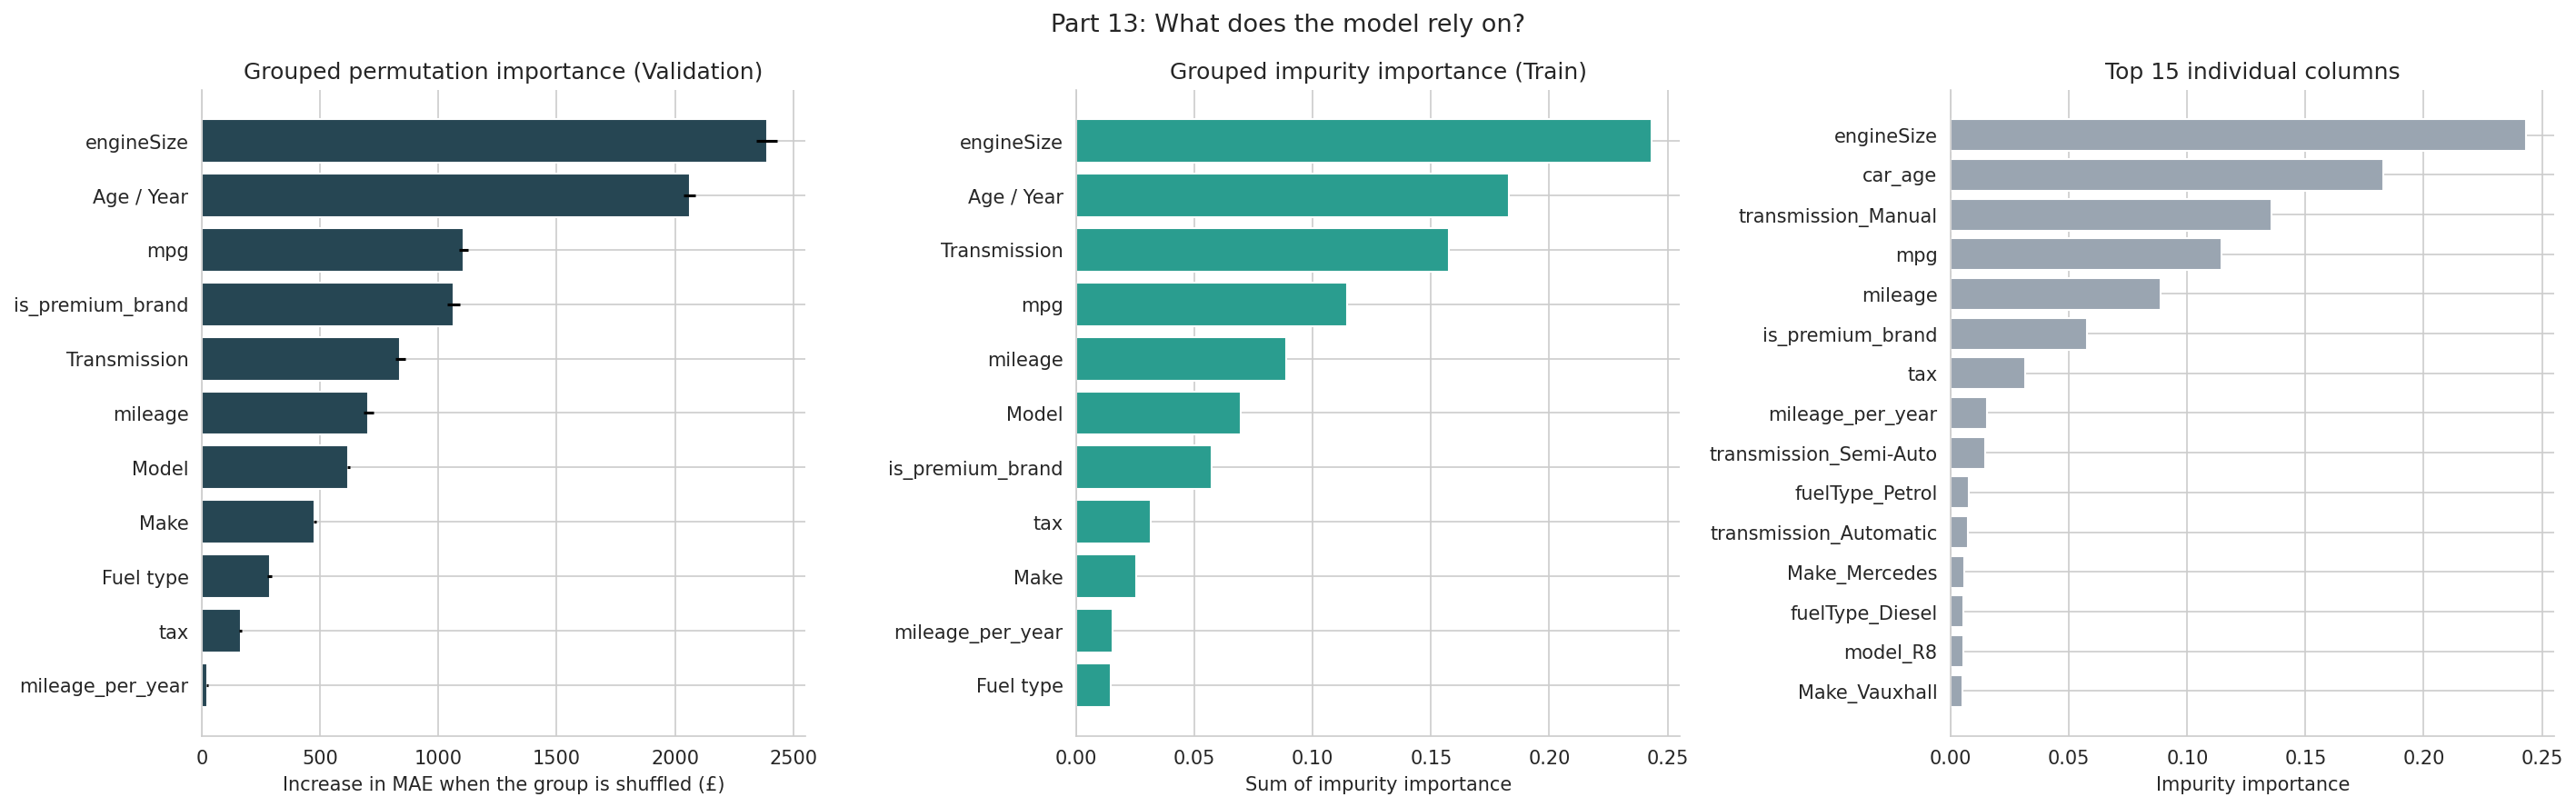

The table this chart was drawn from, first rows:
, impurity_importance
cont__engineSize, 0.2431
cont__car_age, 0.1828
cat__transmission_Manual, 0.1357
cont__mpg, 0.1144
cont__mileage, 0.08869
bin__is_premium_brand, 0.05741
cont__tax, 0.0314
cont__mileage_per_year, 0.01541
cat__transmission_Semi-Auto, 0.01464
cat__fuelType_Petrol, 0.007811
cat__transmission_Automatic, 0.007095
cat__Make_Mercedes, 0.005684
cat__fuelType_Diesel, 0.005371
cat__model_R8, 0.005243
cat__Make_Vauxhall, 0.004846
cat__Make_Audi, 0.004326
cat__model_S Class, 0.004197
cat__Make_Volkswagen, 0.003649
cat__model_GLC Class, 0.002917
cat__model_Q7, 0.002531
cat__Make_Ford, 0.002075
cat__model_X7, 0.002063
cat__Make_BMW, 0.002027
cat__model_GLE Class, 0.001795
cat__model_X5, 0.001728
cat__model_1 Series, 0.001611
cat__model_Corsa, 0.001606
cat__model_i8, 0.001595
cat__model_C Class, 0.001586
cat__fuelType_Hybrid, 0.001513
cat__model_Caravelle, 0.001325
cat__model_Tiguan, 0.001309
cat__model_2 Series, 0.001286
cat__model_G Class, 0.001248
cat__model_Yaris, 0.001213
cat__Make_Toyota, 0.001135
cat__model_Golf, 0.001134
cat__model_A Class, 0.001067
cat__model_Focus, 0.001038
cat__model_Q5, 0.001034
cat__model_V Class, 0.0009712
cat__model_Kuga, 0.0009586
cat__model_3 Series, 0.0009567
cat__model_Q3, 0.0009281
cat__model_Aygo, 0.0009086
cat__model_X3, 0.0008853
cat__model_4 Series, 0.0008361
cat__model_E Class, 0.000824
cat__model_T-Roc, 0.0008042
cat__model_Kodiaq, 0.0007927
cat__model_Polo, 0.0007817
cat__Make_Skoda, 0.0007596
cat__model_8 Series, 0.0007561
cat__Make_Hyundai, 0.0007397
cat__model_Octavia, 0.000674
cat__model_Touareg, 0.0006553
cat__model_Grandland X, 0.0006359
cat__model_RS6, 0.0006086
cat__model_A1, 0.0006025
cat__model_C-HR, 0.000581
... 155 more rows
